Labelled photos from "data3", an image-classification folder in TylerLababidi/ASaAI. The possible labels are: mild demented, moderate demented, non demented, very mild demented.

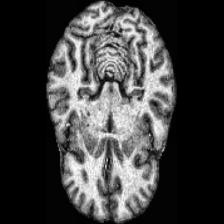
Label: non demented

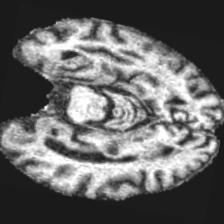
Label: moderate demented

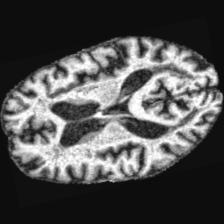
Label: mild demented

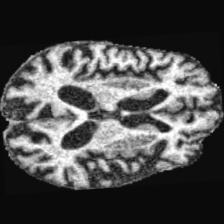
Label: moderate demented

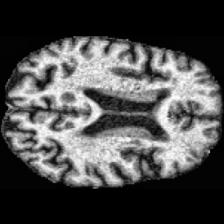
Label: very mild demented

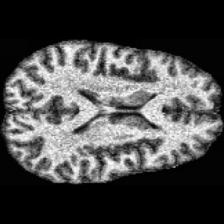
Label: non demented
